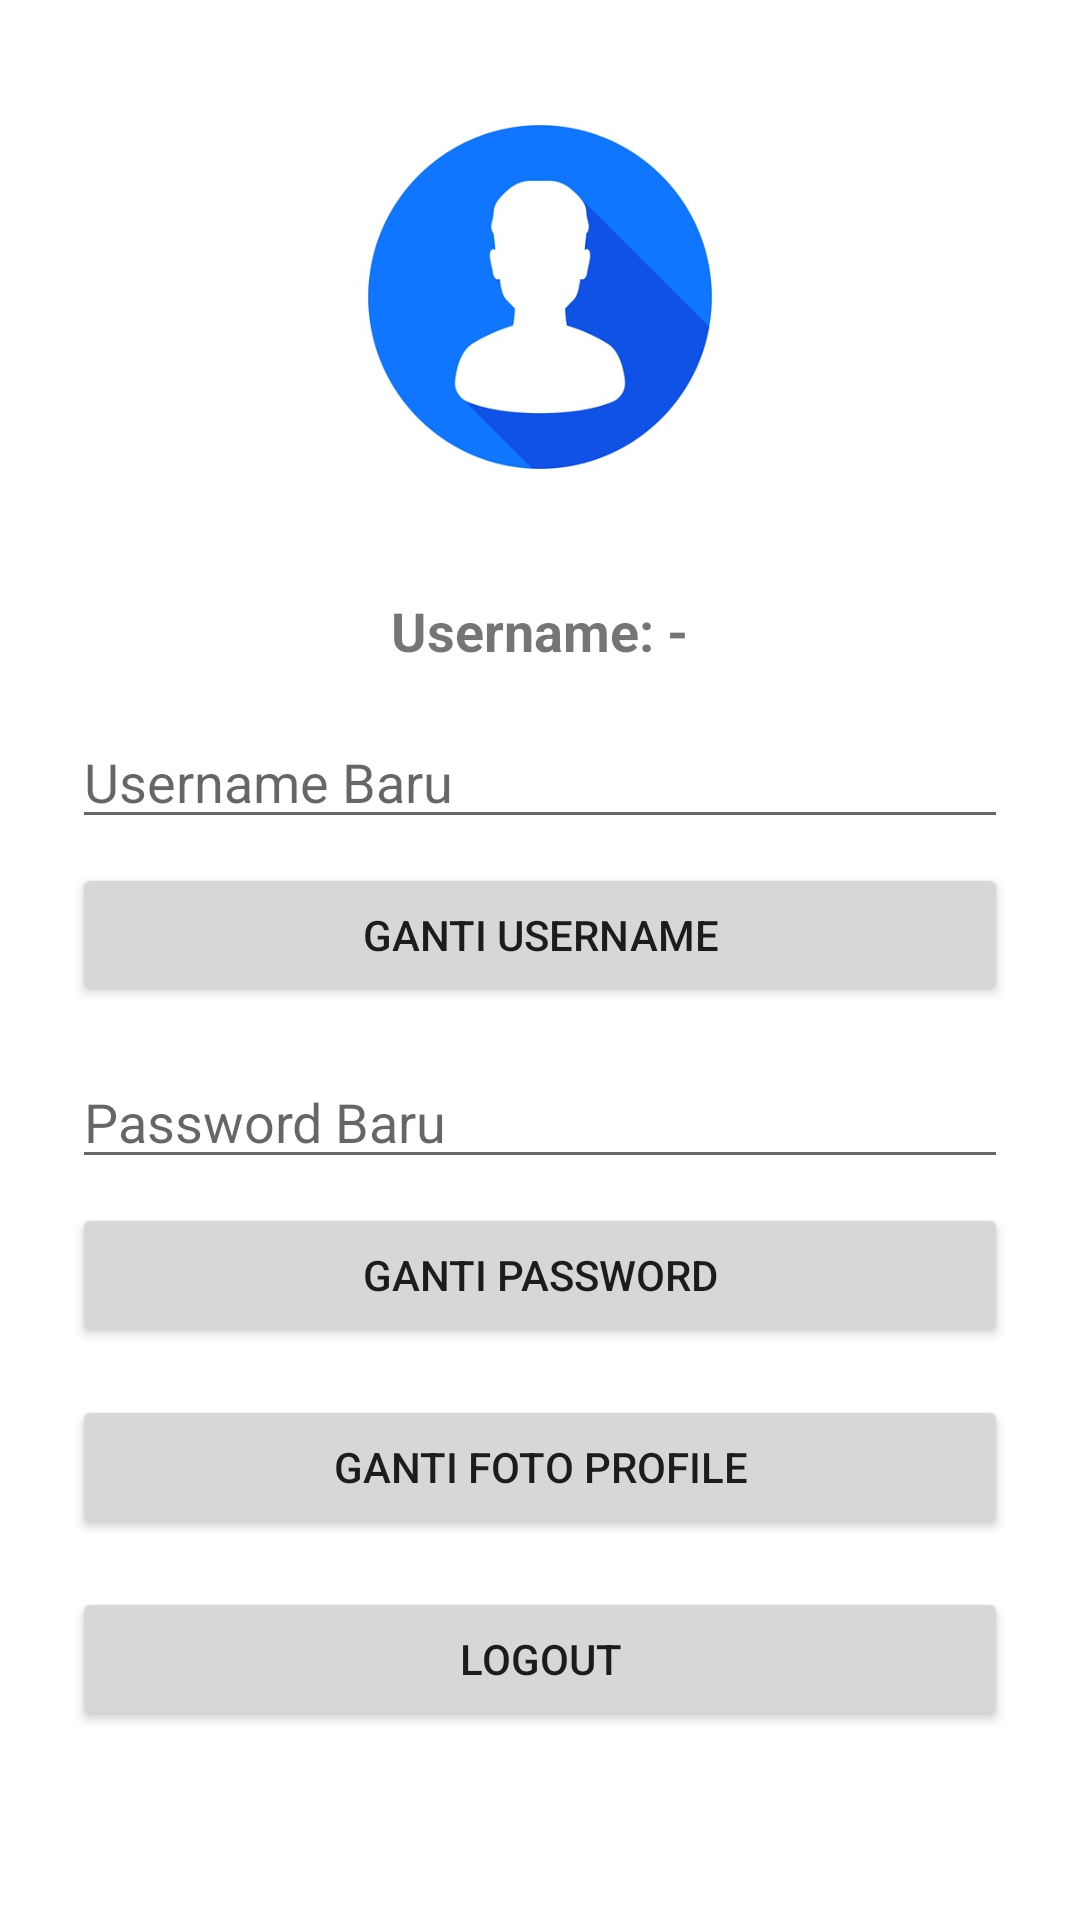

Reconstruct the res/layout file that produces this screen, plus the resources it refers to.
<!-- AndroidManifest.xml: application theme Theme.MaterialComponents.DayNight.NoActionBar -->
<!-- res/layout/activity_profile.xml -->
<?xml version="1.0" encoding="utf-8"?>
<LinearLayout xmlns:android="http://schemas.android.com/apk/res/android"
    android:layout_width="match_parent"
    android:layout_height="match_parent"
    android:orientation="vertical"
    android:padding="24dp"
    android:background="#FFFFFF">

    <ImageView
        android:id="@+id/imageProfile"
        android:layout_width="150dp"
        android:layout_height="150dp"
        android:layout_gravity="center"
        android:src="@drawable/profile_bg"
        android:layout_marginBottom="24dp"
        android:background="@drawable/circle_bg"
        android:scaleType="centerCrop" />

    <TextView
        android:id="@+id/usernameTextView"
        android:layout_width="wrap_content"
        android:layout_height="wrap_content"
        android:text="Username: -"
        android:textSize="18sp"
        android:textStyle="bold"
        android:layout_gravity="center"
        android:layout_marginBottom="16dp" />

    <EditText
        android:id="@+id/newUsernameEditText"
        android:layout_width="match_parent"
        android:layout_height="wrap_content"
        android:hint="Username Baru"
        android:layout_marginBottom="8dp" />

    <Button
        android:id="@+id/btnChangeUsername"
        android:layout_width="match_parent"
        android:layout_height="wrap_content"
        android:text="Ganti Username"
        android:layout_marginBottom="16dp" />

    <EditText
        android:id="@+id/newPasswordEditText"
        android:layout_width="match_parent"
        android:layout_height="wrap_content"
        android:hint="Password Baru"
        android:layout_marginBottom="8dp" />

    <Button
        android:id="@+id/btnChangePassword"
        android:layout_width="match_parent"
        android:layout_height="wrap_content"
        android:text="Ganti Password"
        android:layout_marginBottom="16dp" />

    <Button
        android:id="@+id/btnChangeProfilePic"
        android:layout_width="match_parent"
        android:layout_height="wrap_content"
        android:text="Ganti Foto Profile"
        android:layout_marginBottom="16dp" />

    <Button
        android:id="@+id/btnLogout"
        android:layout_width="match_parent"
        android:layout_height="wrap_content"
        android:text="Logout" />

</LinearLayout>
<!-- resources referenced by this layout -->
<resources>
  <!-- drawable circle_bg: jpg bitmap (drawable, 32726 bytes) -->
  <!-- drawable profile_bg: jpg bitmap (drawable, 50036 bytes) -->
</resources>
